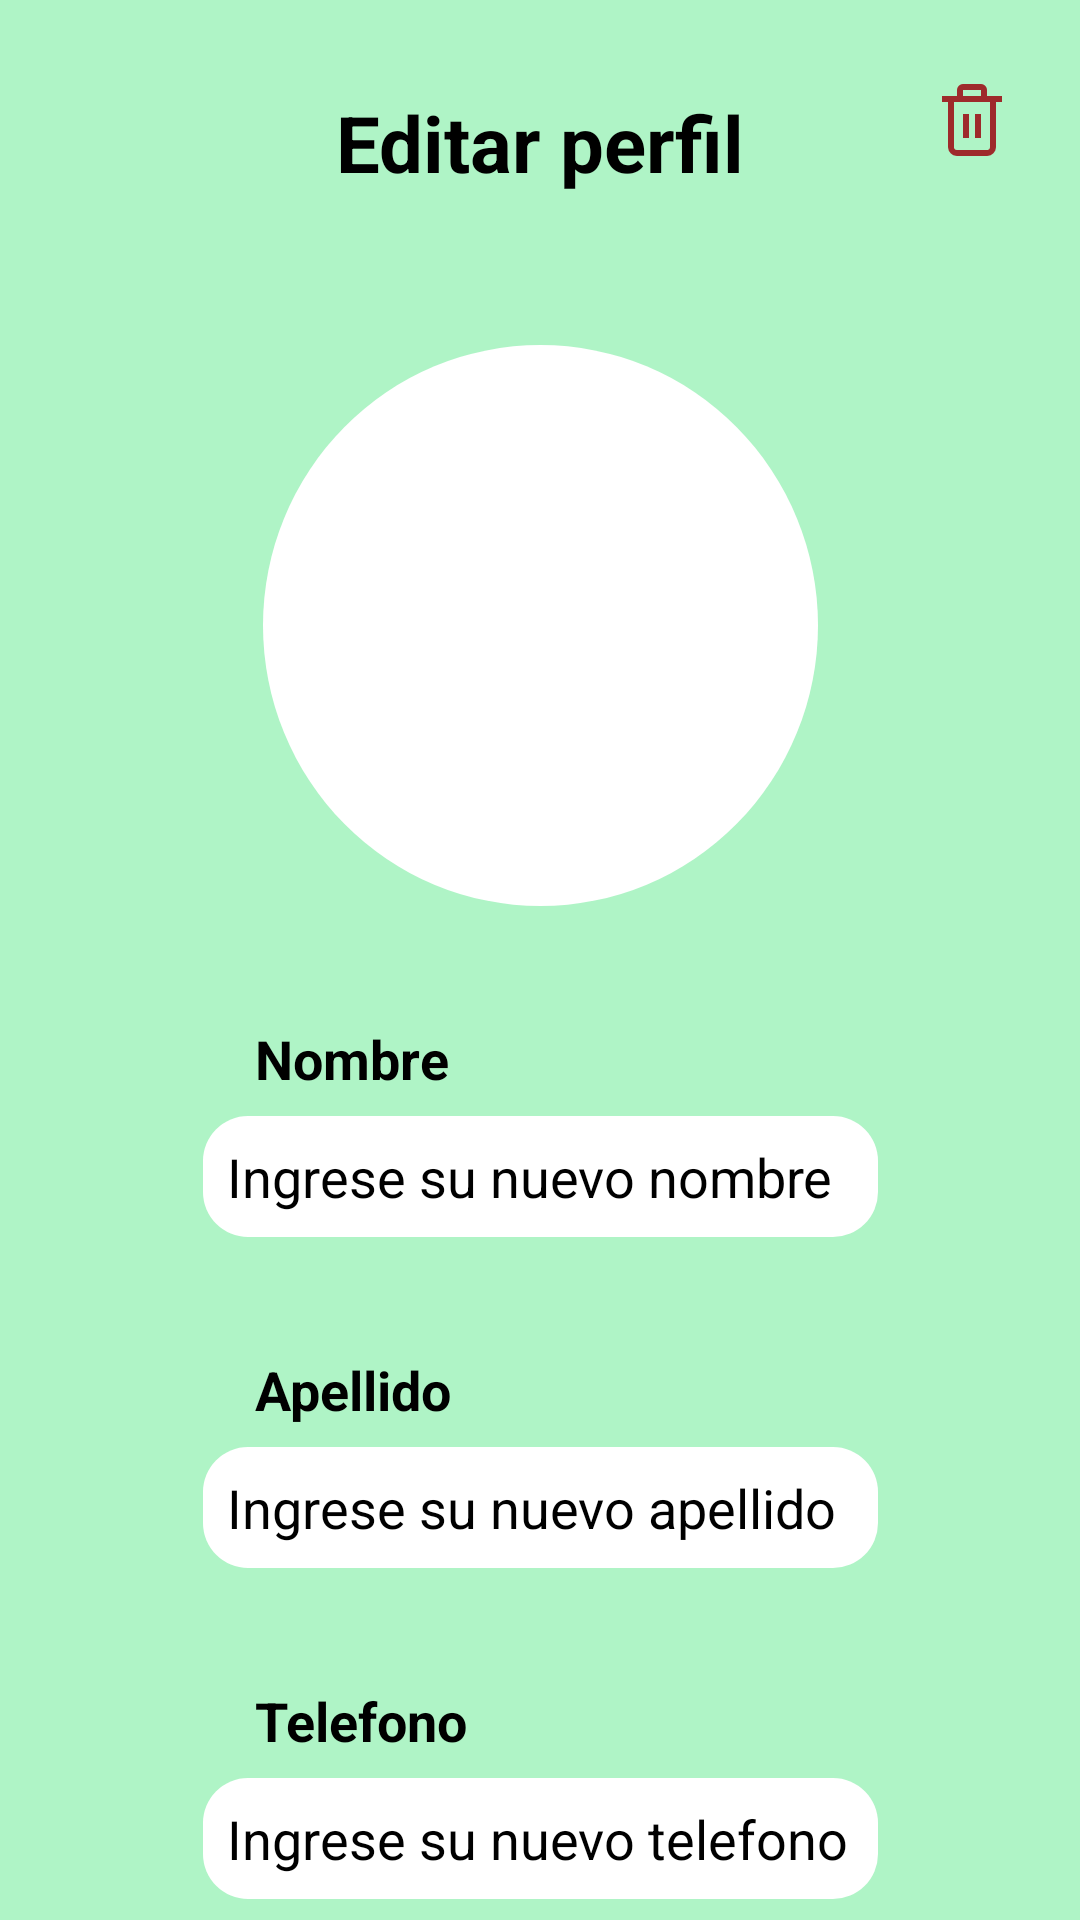

Write the Android layout XML for this screen, with the resource values it uses.
<!-- AndroidManifest.xml: application theme Theme.PetFriendsAPP -->
<!-- res/layout/fragment_editar_perfil.xml -->
<?xml version="1.0" encoding="utf-8"?>
<androidx.constraintlayout.widget.ConstraintLayout xmlns:android="http://schemas.android.com/apk/res/android"
    xmlns:app="http://schemas.android.com/apk/res-auto"
    xmlns:tools="http://schemas.android.com/tools"
    android:id="@+id/fragment_editar_peerfil"
    android:layout_width="match_parent"
    android:layout_height="match_parent"
    android:background="@color/primary"
    tools:context=".fragments.EditarProfileFragment"
    tools:layout_editor_absoluteX="1dp"
    tools:layout_editor_absoluteY="18dp">

    <TextView
        android:id="@+id/textView"
        style="@style/textViewEditTitle"
        android:layout_width="wrap_content"
        android:layout_height="wrap_content"
        android:layout_marginTop="30dp"
        android:text="Editar perfil"
        app:layout_constraintEnd_toEndOf="parent"
        app:layout_constraintStart_toStartOf="parent"
        app:layout_constraintTop_toTopOf="parent" />

    <ImageView
        android:id="@+id/ic_back_editar_perfil"
        android:layout_width="wrap_content"
        android:layout_height="80dp"
        android:layout_marginEnd="40dp"
        android:clickable="true"
        android:focusable="true"
        android:padding="24dp"
        android:src="@drawable/icon_back"
        app:layout_constraintBottom_toBottomOf="parent"
        app:layout_constraintEnd_toEndOf="parent"
        app:layout_constraintHorizontal_bias="0.0"
        app:layout_constraintStart_toStartOf="parent"
        app:layout_constraintTop_toTopOf="parent"
        app:layout_constraintVertical_bias="0.0" />

    <ImageView
        android:id="@+id/ic_delete_editar_perfil"
        android:layout_width="wrap_content"
        android:layout_height="80dp"
        android:clickable="true"
        android:focusable="true"
        android:padding="24dp"
        android:src="@drawable/eliminar_cuenta"
        app:layout_constraintBottom_toBottomOf="parent"
        app:layout_constraintEnd_toEndOf="parent"
        app:layout_constraintHorizontal_bias="1.0"
        app:layout_constraintStart_toStartOf="parent"
        app:layout_constraintTop_toTopOf="parent"
        app:layout_constraintVertical_bias="0.0" />

    <EditText
        android:id="@+id/editar_perfil_apellido"
        style="@style/inputsTextEdit"
        android:layout_width="225dp"
        android:layout_height="wrap_content"
        android:layout_marginTop="70dp"
        android:background="@drawable/border_inputs"
        android:text="@string/edit_txt_last_name"
        app:layout_constraintEnd_toEndOf="parent"
        app:layout_constraintHorizontal_bias="0.5"
        app:layout_constraintStart_toStartOf="parent"
        app:layout_constraintTop_toBottomOf="@+id/editar_perfil_nombre" />

    <TextView
        android:id="@+id/text_nombre_editar_perfil"
        style="@style/textViewEdit"
        android:layout_width="wrap_content"
        android:layout_height="wrap_content"
        android:layout_marginStart="85dp"
        android:layout_marginBottom="7dp"
        android:text="@string/txt_name"
        app:layout_constraintBottom_toTopOf="@+id/editar_perfil_nombre"
        app:layout_constraintEnd_toEndOf="parent"
        app:layout_constraintHorizontal_bias="0.0"
        app:layout_constraintStart_toStartOf="parent" />

    <EditText
        android:id="@+id/editar_perfil_nombre"
        style="@style/inputsTextEdit"
        android:layout_width="225dp"
        android:layout_height="wrap_content"
        android:layout_marginTop="70dp"
        android:background="@drawable/border_inputs"
        android:text="@string/edit_txt_name"
        app:layout_constraintBottom_toBottomOf="parent"
        app:layout_constraintEnd_toEndOf="parent"
        app:layout_constraintHorizontal_bias="0.5"
        app:layout_constraintStart_toStartOf="parent"
        app:layout_constraintTop_toBottomOf="@+id/editar_foto"
        app:layout_constraintVertical_bias="0.0" />

    <TextView
        android:id="@+id/text_tel_editar_perfil"
        style="@style/textViewEdit"
        android:layout_width="wrap_content"
        android:layout_height="wrap_content"
        android:layout_marginStart="85dp"
        android:layout_marginBottom="7dp"
        android:text="@string/txt_telefono"
        app:layout_constraintBottom_toTopOf="@+id/editar_perfil_telefono"
        app:layout_constraintEnd_toEndOf="parent"
        app:layout_constraintHorizontal_bias="0.0"
        app:layout_constraintStart_toStartOf="parent"
        app:layout_constraintTop_toBottomOf="@+id/editar_perfil_apellido"
        app:layout_constraintVertical_bias="1.0" />

    <ImageView
        android:id="@+id/editar_foto"
        android:layout_width="185dp"
        android:layout_height="187dp"
        android:layout_marginTop="50dp"
        android:background="@drawable/round_background_profile"
        android:src="@drawable/avatar"
        app:layout_constraintEnd_toEndOf="parent"
        app:layout_constraintStart_toStartOf="parent"
        app:layout_constraintTop_toBottomOf="@+id/textView" />

    <EditText
        android:id="@+id/editar_perfil_telefono"
        style="@style/inputsTextEdit"
        android:layout_width="225dp"
        android:layout_height="wrap_content"
        android:layout_marginTop="70dp"
        android:background="@drawable/border_inputs"
        android:text="@string/edit_txt_telefono"
        app:layout_constraintEnd_toEndOf="parent"
        app:layout_constraintHorizontal_bias="0.5"
        app:layout_constraintStart_toStartOf="parent"
        app:layout_constraintTop_toBottomOf="@+id/editar_perfil_apellido" />

    <TextView
        android:id="@+id/text_apellido_editar_perfil"
        style="@style/textViewEdit"
        android:layout_width="wrap_content"
        android:layout_height="wrap_content"
        android:layout_marginStart="85dp"
        android:layout_marginBottom="7dp"
        android:text="@string/txt_last_name"
        app:layout_constraintBottom_toTopOf="@+id/editar_perfil_apellido"
        app:layout_constraintEnd_toEndOf="parent"
        app:layout_constraintHorizontal_bias="0.0"
        app:layout_constraintStart_toStartOf="parent"
        app:layout_constraintTop_toBottomOf="@+id/editar_perfil_nombre"
        app:layout_constraintVertical_bias="1.0" />

    <Button
        android:id="@+id/btn_guardar_perfil"
        style="@style/colorBtn"
        android:layout_width="150dp"
        android:layout_height="wrap_content"
        android:layout_marginStart="16dp"
        android:layout_marginTop="60dp"
        android:layout_marginEnd="16dp"
        android:text="@string/btn_edit_perfil_guardar"
        app:layout_constraintEnd_toEndOf="parent"
        app:layout_constraintHorizontal_bias="0.5"
        app:layout_constraintStart_toStartOf="parent"
        app:layout_constraintTop_toBottomOf="@+id/editar_perfil_telefono" />

</androidx.constraintlayout.widget.ConstraintLayout>
<!-- resources referenced by this layout -->
<resources>
  <color name="primary">#AFF4C6</color>
  <!-- drawable border_inputs (drawable) -->
  <?xml version="1.0" encoding="utf-8"?>
  <shape xmlns:android="http://schemas.android.com/apk/res/android" android:shape="rectangle">
      <solid android:color="#ffffff"/>
  
      <stroke android:width="0dp"
          android:color="#000000"/>
  
      <padding android:left="8dp"
          android:top="8dp"
          android:right="8dp"
          android:bottom="8dp"/>
  
      <corners android:radius="15dp"/>
  </shape>
  <!-- drawable eliminar_cuenta (drawable) -->
  <vector xmlns:android="http://schemas.android.com/apk/res/android"
      android:width="24dp"
      android:height="24dp"
      android:tint="@color/red"
      android:viewportWidth="24"
      android:viewportHeight="24">
      <path
          android:fillColor="@android:color/white"
          android:pathData="M9 10, H11, V18, H9, V10,z" />
      <path
          android:fillColor="@android:color/white"
          android:pathData="M13 10, H15, V18, H13, V10,z" />
      <path
          android:fillColor="@android:color/white"
          android:pathData="M22,4H17V2a2,2,0,0,0-2-2H9A2,2,0,0,0,7,2V4H2V6H4V21a3,3,0,0,0,3,3H17a3,3,0,0,0,3-3V6h2ZM9,2h6V4H9Zm9,19a1,1,0,0,1-1,1H7a1,1,0,0,1-1-1V6H18Z" />
  </vector>
  <!-- drawable round_background_profile (drawable) -->
  <?xml version="1.0" encoding="utf-8"?>
  <shape xmlns:android="http://schemas.android.com/apk/res/android"
      android:shape="oval">
      <solid android:color="@color/design_default_color_background"/>
      <corners android:radius="30dp"/>
  </shape>
  <string name="btn_edit_perfil_guardar">Guardar</string>
  <string name="edit_txt_last_name">Ingrese su nuevo apellido</string>
  <string name="edit_txt_name">Ingrese su nuevo nombre</string>
  <string name="edit_txt_telefono">Ingrese su nuevo telefono</string>
  <string name="txt_last_name">Apellido</string>
  <string name="txt_name">Nombre</string>
  <string name="txt_telefono">Telefono</string>
  <style name="colorBtn" parent="inputsTextEdit">
          <item name="android:textColor">@color/white</item>
          <item name="android:backgroundTint">@color/accent</item>
          <item name="android:radius">5dp</item>
      </style>
  <style name="inputsTextEdit" parent="textViewEdit">
          <item name="android:textSize">18sp</item>
          <item name="android:textStyle">normal</item>
      </style>
  <style name="textViewEdit">
          <item name="android:textColor">@color/black</item>
          <item name="android:textSize">18sp</item>
          <item name="android:textStyle">bold</item>
      </style>
  <style name="textViewEditTitle" parent="textViewEdit">
          <item name="android:textSize">26sp</item>
      </style>
  <style name="Theme.PetFriendsAPP" parent="Base.Theme.PetFriendsAPP" />
  <color name="red">#9e2a2b</color>
  <color name="white">#FFFFFFFF</color>
  <color name="accent">#0D99FF</color>
  <color name="black">#FF000000</color>
  <style name="Base.Theme.PetFriendsAPP" parent="Theme.Material3.DayNight.NoActionBar">
          
           <item name="colorPrimary">@color/primary</item>
           <item name="colorSecondary">@color/secundary</item>
           <item name="colorAccent">@color/accent</item>
  
      </style>
</resources>
